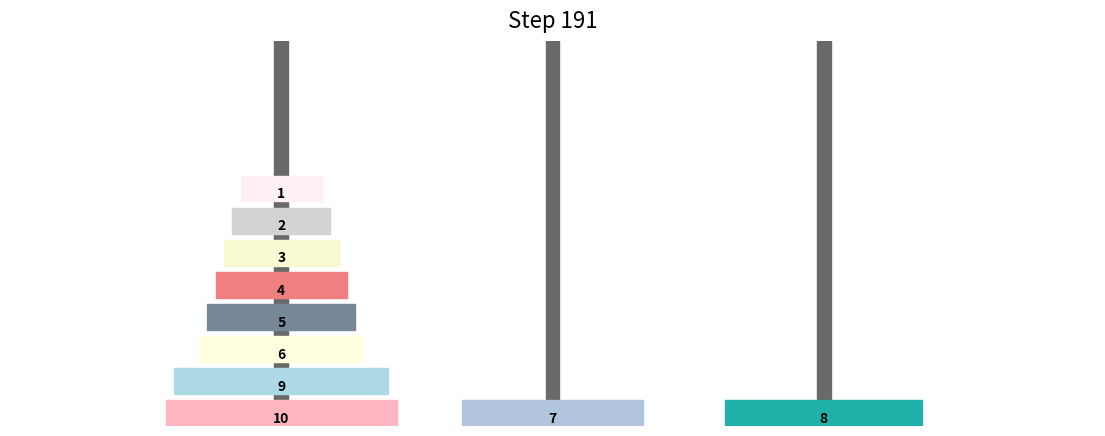

This figure's Python source:
import matplotlib.pyplot as plt
import matplotlib.patches as patches
import matplotlib.colors as mcolors
import numpy as np
import time

class HanoiVisualizer:
    def __init__(self, initial_state, moves):
        self.state = [peg.copy() for peg in initial_state]  # copia profunda
        self.moves = moves
        self.num_pegs = 3
        self.colors = self._generate_pastel_colors()
        self.max_disk = max(disk for peg in initial_state for disk in peg)
        if len(self.colors) < self.max_disk + 1:
            raise ValueError(f"Not enough colors for {self.max_disk} disks.")
        self._validate_initial_state()

    def _generate_pastel_colors(self):
        pastel_colors = [c for name, c in mcolors.CSS4_COLORS.items()
                         if 'light' in name.lower() or 'lavender' in name.lower() or 'misty' in name.lower()]
        if not pastel_colors:
            raise RuntimeError("No pastel colors found in mcolors.CSS4_COLORS.")
        np.random.seed(42)
        np.random.shuffle(pastel_colors)
        return pastel_colors

    def _validate_initial_state(self):
        seen_disks = set()
        for peg in self.state:
            for j in range(len(peg) - 1):
                if peg[j] < peg[j + 1]:
                    raise ValueError("Invalid initial stack: larger disk on top of smaller")
            for disk in peg:
                if disk in seen_disks:
                    raise ValueError(f"Repeated disk in initial state: {disk}")
                seen_disks.add(disk)

    def _validate_and_apply_move(self, move, step):
        disk, from_peg, to_peg = move

        # Validación básica de índices
        if not (0 <= from_peg < self.num_pegs) or not (0 <= to_peg < self.num_pegs):
            raise ValueError(f"Invalid peg index in move {step}: {move}")

        # Verificar que el disco está en el tope del from_peg
        if not self.state[from_peg] or self.state[from_peg][-1] != disk:
            raise ValueError(f"Invalid move at step {step}: disk {disk} is not on top of peg {from_peg}")

        # Verificar que no se coloca sobre un disco más pequeño
        if self.state[to_peg] and self.state[to_peg][-1] < disk:
            raise ValueError(f"Invalid move at step {step}: cannot place disk {disk} on smaller disk {self.state[to_peg][-1]}")

        # Realizar el movimiento
        self.state[from_peg].pop()
        self.state[to_peg].append(disk)

    def _draw_state(self, step):
        import matplotlib.pyplot as plt
        import matplotlib.patches as patches

        if not hasattr(self, 'fig') or not plt.fignum_exists(self.fig.number):
            # Crear figura solo una vez
            self.fig, self.ax = plt.subplots(figsize=(14, 5))
            plt.ion()
            self.fig.show()
            self.fig.canvas.draw()

        self.ax.clear()

        # Parámetros
        disk_count = max(len(peg) for peg in self.state)
        peg_spacing = 14 / (self.num_pegs + 1)
        peg_x_positions = [(i + 1) * peg_spacing for i in range(self.num_pegs)]
        peg_width = peg_spacing * 0.05
        available_height = 5 * 0.7
        disk_height = available_height / (disk_count + 2)
        max_disk_width = peg_spacing * 0.85
        min_disk_width = peg_spacing * 0.3
        scale_factor = (max_disk_width - min_disk_width) / max(1, self.max_disk - 1)

        # Dibujar postes
        for x in peg_x_positions:
            self.ax.add_patch(patches.Rectangle(
                (x - peg_width / 2, 0),
                peg_width,
                available_height + 2 * disk_height,
                color='dimgray'
            ))

        # Dibujar discos
        for peg_idx, peg in enumerate(self.state):
            for level, disk in enumerate(peg):
                x_center = peg_x_positions[peg_idx]
                y_bottom = level * disk_height
                disk_width = min_disk_width + (disk - 1) * scale_factor
                color = self.colors[disk % len(self.colors)]
                self.ax.add_patch(patches.Rectangle(
                    (x_center - disk_width / 2, y_bottom),
                    disk_width,
                    disk_height * 0.8,
                    color=color,
                    edgecolor='black'
                ))
                self.ax.text(
                    x_center,
                    y_bottom + disk_height * 0.25,
                    str(disk),
                    ha='center',
                    va='center',
                    fontsize=10,
                    weight='bold'
                )

        self.ax.set_xlim(0, 14)
        self.ax.set_ylim(0, available_height + 2 * disk_height)
        self.ax.axis('off')
        self.ax.set_title(f"Step {step}", fontsize=16, pad=10)

        self.fig.canvas.draw()
        self.fig.canvas.flush_events()
        time.sleep(0.03) 

    def animate(self):
        import matplotlib.pyplot as plt

        plt.ion()
        self._draw_state(step=0)

        try:
            for i, move in enumerate(self.moves):
                self._validate_and_apply_move(move, i + 1)
                self._draw_state(step=i + 1)

            # Animación completada correctamente
            plt.ioff()
            plt.show()

        except Exception as e:
            print("\n⛔ Error en la animación:\n", e)
            print("\nLa figura permanecerá abierta para que puedas analizar el estado actual.")
            plt.ioff()
            plt.show()  # Bloqueante: mantiene la figura abierta tras el error



# === EJEMPLO USO ===
initial_state = [[10,9,8,7,6,5,4, 3, 2, 1], [], []]
moves = [[1, 0, 1], [2, 0, 2], [1, 1, 2], [3, 0, 1], [1, 2, 0], [2, 2, 1], [1, 0, 1], [4, 0, 2], [1, 1, 2], [2, 1, 0], [1, 2, 0], [3, 1, 2], [1, 0, 1], [2, 0, 2], [1, 1, 2], [5, 0, 1], [1, 2, 0], [2, 2, 1], [1, 0, 1], [3, 2, 0], [1, 1, 2], [2, 1, 0], [1, 2, 0], [4, 2, 1], [1, 0, 1], [2, 0, 2], [1, 1, 2], [3, 0, 1], [1, 2, 0], [2, 2, 1], [1, 0, 1], [6, 0, 2], [1, 1, 2], [2, 1, 0], [1, 2, 0], [3, 1, 2], [1, 0, 1], [2, 0, 2], [1, 1, 2], [4, 1, 0], [1, 2, 0], [2, 2, 1], [1, 0, 1], [3, 2, 0], [1, 1, 2], [2, 1, 0], [1, 2, 0], [5, 1, 2], [1, 0, 1], [2, 0, 2], [1, 1, 2], [3, 0, 1], [1, 2, 0], [2, 2, 1], [1, 0, 1], [4, 0, 2], [1, 1, 2], [2, 1, 0], [1, 2, 0], [3, 1, 2], [1, 0, 1], [2, 0, 2], [1, 1, 2], [7, 0, 1], [1, 2, 0], [2, 2, 1], [1, 0, 1], [3, 2, 0], [1, 1, 2], [2, 1, 0], [1, 2, 0], [4, 2, 1], [1, 0, 1], [2, 0, 2], [1, 1, 2], [3, 0, 1], [1, 2, 0], [2, 2, 1], [1, 0, 1], [5, 2, 0], [1, 1, 2], [2, 1, 0], [1, 2, 0], [3, 1, 2], [1, 0, 1], [2, 0, 2], [1, 1, 2], [4, 1, 0], [1, 2, 0], [2, 2, 1], [1, 0, 1], [3, 2, 0], [1, 1, 2], [2, 1, 0], [1, 2, 0], [6, 2, 1], [1, 0, 1], [2, 0, 2], [1, 1, 2], [3, 0, 1], [1, 2, 0], [2, 2, 1], [1, 0, 1], [4, 0, 2], [1, 1, 2], [2, 1, 0], [1, 2, 0], [3, 1, 2], [1, 0, 1], [2, 0, 2], [1, 1, 2], [5, 0, 1], [1, 2, 0], [2, 2, 1], [1, 0, 1], [3, 2, 0], [1, 1, 2], [2, 1, 0], [1, 2, 0], [4, 2, 1], [1, 0, 1], [2, 0, 2], [1, 1, 2], [3, 0, 1], [1, 2, 0], [2, 2, 1], [1, 0, 1], [8, 0, 2], [1, 1, 2], [2, 1, 0], [1, 2, 0], [3, 1, 2], [1, 0, 1], [2, 0, 2], [1, 1, 2], [4, 1, 0], [1, 2, 0], [2, 2, 1], [1, 0, 1], [3, 2, 0], [1, 1, 2], [2, 1, 0], [1, 2, 0], [5, 1, 2], [1, 0, 1], [2, 0, 2], [1, 1, 2], [3, 0, 1], [1, 2, 0], [2, 2, 1], [1, 0, 1], [4, 0, 2], [1, 1, 2], [2, 1, 0], [1, 2, 0], [3, 1, 2], [1, 0, 1], [2, 0, 2], [1, 1, 2], [6, 1, 0], [1, 2, 0], [2, 2, 1], [1, 0, 1], [3, 2, 0], [1, 1, 2], [2, 1, 0], [1, 2, 0], [4, 2, 1], [1, 0, 1], [2, 0, 2], [1, 1, 2], [3, 0, 1], [1, 2, 0], [2, 2, 1], [1, 0, 1], [5, 2, 0], [1, 1, 2], [2, 1, 0], [1, 2, 0], [3, 1, 2], [1, 0, 1], [2, 0, 2], [1, 1, 2], [4, 1, 0], [1, 2, 0], [2, 2, 1], [1, 0, 1], [3, 2, 0], [1, 1, 2], [2, 1, 0], [1, 2, 0], [7, 1, 0], [1, 2, 1], [2, 2, 0], [1, 1, 0], [3, 2, 1], [1, 0, 2], [2, 0, 1], [1, 2, 1], [4, 2, 0], [1, 1, 0], [2, 1, 2], [1, 0, 2], [3, 1, 0], [1, 2, 1], [2, 2, 0], [1, 1, 0], [5, 2, 1], [1, 0, 2], [2, 0, 1], [1, 2, 1], [3, 0, 2], [1, 1, 0], [2, 1, 2], [1, 0, 2], [4, 0, 1], [1, 2, 1], [2, 2, 0], [1, 1, 0], [3, 2, 1], [1, 0, 2], [2, 0, 1], [1, 2, 1], [6, 2, 0], [1, 1, 0], [2, 1, 2], [1, 0, 2], [3, 1, 0], [1, 2, 1], [2, 2, 0], [1, 1, 0], [4, 1, 2], [1, 0, 2], [2, 0, 1], [1, 2, 1], [3, 0, 2], [1, 1, 0], [2, 1, 2], [1, 0, 2], [5, 1, 0], [1, 2, 1], [2, 2, 0], [1, 1, 0], [3, 2, 1], [1, 0, 2], [2, 0, 1], [1, 2, 1], [4, 2, 0], [1, 1, 0], [2, 1, 2], [1, 0, 2], [3, 1, 0], [1, 2, 1], [2, 2, 0], [1, 1, 0], [9, 0, 1], [1, 2, 0], [2, 2, 1], [1, 0, 1], [3, 2, 0], [1, 1, 2], [2, 1, 0], [1, 2, 0], [4, 2, 1], [1, 0, 1], [2, 0, 2], [1, 1, 2], [3, 0, 1], [1, 2, 0], [2, 2, 1], [1, 0, 1], [5, 2, 0], [1, 1, 2], [2, 1, 0], [1, 2, 0], [3, 1, 2], [1, 0, 1], [2, 0, 2], [1, 1, 2], [4, 1, 0], [1, 2, 0], [2, 2, 1], [1, 0, 1], [3, 2, 0], [1, 1, 2], [2, 1, 0], [1, 2, 0], [6, 2, 1], [1, 0, 1], [2, 0, 2], [1, 1, 2], [3, 0, 1], [1, 2, 0], [2, 2, 1], [1, 0, 1], [4, 0, 2], [1, 1, 2], [2, 1, 0], [1, 2, 0], [3, 1, 2], [1, 0, 1], [2, 0, 2], [1, 1, 2], [5, 0, 1], [1, 2, 0], [2, 2, 1], [1, 0, 1], [3, 2, 0], [1, 1, 2], [2, 1, 0], [1, 2, 0], [4, 2, 1], [1, 0, 1], [2, 0, 2], [1, 1, 2], [3, 0, 1], [1, 2, 0], [2, 2, 1], [1, 0, 1], [7, 2, 0], [1, 1, 2], [2, 1, 0], [1, 2, 0], [3, 1, 2], [1, 0, 1], [2, 0, 2], [1, 1, 2], [4, 1, 0], [1, 2, 0], [2, 2, 1], [1, 0, 1], [3, 2, 0], [1, 1, 2], [2, 1, 0], [1, 2, 0], [5, 1, 2], [1, 0, 1], [2, 0, 2], [1, 1, 2], [3, 0, 1], [1, 2, 0], [2, 2, 1], [1, 0, 1], [4, 0, 2], [1, 1, 2], [2, 1, 0], [1, 2, 0], [3, 1, 2], [1, 0, 1], [2, 0, 2], [1, 1, 2], [6, 1, 0], [1, 2, 0], [2, 2, 1], [1, 0, 1], [3, 2, 0], [1, 1, 2], [2, 1, 0], [1, 2, 0], [4, 2, 1], [1, 0, 1], [2, 0, 2], [1, 1, 2], [3, 0, 1], [1, 2, 0], [2, 2, 1], [1, 0, 1], [5, 2, 0], [1, 1, 2], [2, 1, 0], [1, 2, 0], [3, 1, 2], [1, 0, 1], [2, 0, 2], [1, 1, 2], [4, 1, 0], [1, 2, 0], [2, 2, 1], [1, 0, 1], [3, 2, 0], [1, 1, 2], [2, 1, 0], [1, 2, 0], [8, 2, 0], [1, 1, 0], [2, 1, 2], [1, 0, 2], [3, 1, 0], [1, 2, 1], [2, 2, 0], [1, 1, 0], [4, 1, 2], [1, 0, 2], [2, 0, 1], [1, 2, 1], [3, 0, 2], [1, 1, 0], [2, 1, 2], [1, 0, 2], [5, 1, 0], [1, 2, 1], [2, 2, 0], [1, 1, 0], [3, 2, 1], [1, 0, 2], [2, 0, 1], [1, 2, 1], [4, 2, 0], [1, 1, 0], [2, 1, 2], [1, 0, 2], [3, 1, 0], [1, 2, 1], [2, 2, 0], [1, 1, 0], [6, 1, 2], [1, 0, 2], [2, 0, 1], [1, 2, 1], [3, 0, 2], [1, 1, 0], [2, 1, 2], [1, 0, 2], [4, 0, 1], [1, 2, 1], [2, 2, 0], [1, 1, 0], [3, 2, 1], [1, 0, 2], [2, 0, 1], [1, 2, 1], [5, 0, 2], [1, 1, 0], [2, 1, 2], [1, 0, 2], [3, 1, 0], [1, 2, 1], [2, 2, 0], [1, 1, 0], [4, 1, 2], [1, 0, 2], [2, 0, 1], [1, 2, 1], [3, 0, 2], [1, 1, 0], [2, 1, 2], [1, 0, 2], [7, 1, 2], [1, 0, 1], [2, 0, 2], [1, 1, 2], [3, 0, 1], [1, 2, 0], [2, 2, 1], [1, 0, 1], [4, 0, 2], [1, 1, 2], [2, 1, 0], [1, 2, 0], [3, 1, 2], [1, 0, 1], [2, 0, 2], [1, 1, 2], [5, 0, 1], [1, 2, 0], [2, 2, 1], [1, 0, 1], [3, 2, 0], [1, 1, 2], [2, 1, 0], [1, 2, 0], [4, 2, 1], [1, 0, 1], [2, 0, 2], [1, 1, 2], [3, 0, 1], [1, 2, 0], [2, 2, 1], [1, 0, 1], [6, 0, 2], [1, 1, 2], [2, 1, 0], [1, 2, 0], [3, 1, 2], [1, 0, 1], [2, 0, 2], [1, 1, 2], [4, 1, 0], [1, 2, 0], [2, 2, 1], [1, 0, 1], [3, 2, 0], [1, 1, 2], [2, 1, 0], [1, 2, 0], [5, 1, 2], [1, 0, 1], [2, 0, 2], [1, 1, 2], [3, 0, 1], [1, 2, 0], [2, 2, 1], [1, 0, 1], [4, 0, 2], [1, 1, 2], [2, 1, 0], [1, 2, 0], [3, 1, 2], [1, 0, 1], [2, 0, 2], [1, 1, 2], [10, 0, 2], [1, 1, 2], [2, 1, 0], [1, 2, 0], [3, 1, 2], [1, 0, 1], [2, 0, 2], [1, 1, 2], [4, 1, 0], [1, 2, 0], [2, 2, 1], [1, 0, 1], [3, 2, 0], [1, 1, 2], [2, 1, 0], [1, 2, 0], [5, 1, 2], [1, 0, 1], [2, 0, 2], [1, 1, 2], [3, 0, 1], [1, 2, 0], [2, 2, 1], [1, 0, 1], [4, 0, 2], [1, 1, 2], [2, 1, 0], [1, 2, 0], [3, 1, 2], [1, 0, 1], [2, 0, 2], [1, 1, 2], [6, 1, 0], [1, 2, 0], [2, 2, 1], [1, 0, 1], [3, 2, 0], [1, 1, 2], [2, 1, 0], [1, 2, 0], [4, 2, 1], [1, 0, 1], [2, 0, 2], [1, 1, 2], [3, 0, 1], [1, 2, 0], [2, 2, 1], [1, 0, 1], [5, 2, 0], [1, 1, 2], [2, 1, 0], [1, 2, 0], [3, 1, 2], [1, 0, 1], [2, 0, 2], [1, 1, 2], [4, 1, 0], [1, 2, 0], [2, 2, 1], [1, 0, 1], [3, 2, 0], [1, 1, 2], [2, 1, 0], [1, 2, 0], [7, 1, 0], [1, 2, 1], [2, 2, 0], [1, 1, 0], [3, 2, 1], [1, 0, 2], [2, 0, 1], [1, 2, 1], [4, 2, 0], [1, 1, 0], [2, 1, 2], [1, 0, 2], [3, 1, 0], [1, 2, 1], [2, 2, 0], [1, 1, 0], [5, 2, 1], [1, 0, 2], [2, 0, 1], [1, 2, 1], [3, 0, 2], [1, 1, 0], [2, 1, 2], [1, 0, 2], [4, 0, 1], [1, 2, 1], [2, 2, 0], [1, 1, 0], [3, 2, 1], [1, 0, 2], [2, 0, 1], [1, 2, 1], [6, 2, 0], [1, 1, 0], [2, 1, 2], [1, 0, 2], [3, 1, 0], [1, 2, 1], [2, 2, 0], [1, 1, 0], [4, 1, 2], [1, 0, 2], [2, 0, 1], [1, 2, 1], [3, 0, 2], [1, 1, 0], [2, 1, 2], [1, 0, 2], [5, 1, 0], [1, 2, 1], [2, 2, 0], [1, 1, 0], [3, 2, 1], [1, 0, 2], [2, 0, 1], [1, 2, 1], [4, 2, 0], [1, 1, 0], [2, 1, 2], [1, 0, 2], [3, 1, 0], [1, 2, 1], [2, 2, 0], [1, 1, 0], [8, 1, 2], [1, 0, 1], [2, 0, 2], [1, 1, 2], [3, 0, 1], [1, 2, 0], [2, 2, 1], [1, 0, 1], [4, 0, 2], [1, 1, 2], [2, 1, 0], [1, 2, 0], [3, 1, 2], [1, 0, 1], [2, 0, 2], [1, 1, 2], [5, 0, 1], [1, 2, 0], [2, 2, 1], [1, 0, 1], [3, 2, 0], [1, 1, 2], [2, 1, 0], [1, 2, 0], [4, 2, 1], [1, 0, 1], [2, 0, 2], [1, 1, 2], [3, 0, 1], [1, 2, 0], [2, 2, 1], [1, 0, 1], [6, 0, 2], [1, 1, 2], [2, 1, 0], [1, 2, 0], [3, 1, 2], [1, 0, 1], [2, 0, 2], [1, 1, 2], [4, 1, 0], [1, 2, 0], [2, 2, 1], [1, 0, 1], [3, 2, 0], [1, 1, 2], [2, 1, 0], [1, 2, 0], [5, 1, 2], [1, 0, 1], [2, 0, 2], [1, 1, 2], [3, 0, 1], [1, 2, 0], [2, 2, 1], [1, 0, 1], [4, 0, 2], [1, 1, 2], [2, 1, 0], [1, 2, 0], [3, 1, 2], [1, 0, 1], [2, 0, 2], [1, 1, 2], [7, 0, 1], [1, 2, 0], [2, 2, 1], [1, 0, 1], [3, 2, 0], [1, 1, 2], [2, 1, 0], [1, 2, 0], [4, 2, 1], [1, 0, 1], [2, 0, 2], [1, 1, 2], [3, 0, 1], [1, 2, 0], [2, 2, 1], [1, 0, 1], [5, 2, 0], [1, 1, 2], [2, 1, 0], [1, 2, 0], [3, 1, 2], [1, 0, 1], [2, 0, 2], [1, 1, 2], [4, 1, 0], [1, 2, 0], [2, 2, 1], [1, 0, 1], [3, 2, 0], [1, 1, 2], [2, 1, 0], [1, 2, 0], [6, 2, 1], [1, 0, 1], [2, 0, 2], [1, 1, 2], [3, 0, 1], [1, 2, 0], [2, 2, 1], [1, 0, 1], [4, 0, 2], [1, 1, 2], [2, 1, 0], [1, 2, 0], [3, 1, 2], [1, 0, 1], [2, 0, 2], [1, 1, 2], [5, 0, 1], [1, 2, 0], [2, 2, 1], [1, 0, 1], [3, 2, 0], [1, 1, 2], [2, 1, 0], [1, 2, 0], [4, 2, 1], [1, 0, 1], [2, 0, 2], [1, 1, 2], [3, 0, 1], [1, 2, 0], [2, 2, 1], [1, 0, 1], [9, 1, 2], [1, 0, 2], [2, 0, 1], [1, 2, 1], [3, 0, 2], [1, 1, 0], [2, 1, 2], [1, 0, 2], [4, 0, 1], [1, 2, 1], [2, 2, 0], [1, 1, 0], [3, 2, 1], [1, 0, 2], [2, 0, 1], [1, 2, 1], [5, 0, 2], [1, 1, 0], [2, 1, 2], [1, 0, 2], [3, 1, 0], [1, 2, 1], [2, 2, 0], [1, 1, 0], [4, 2, 1], [1, 0, 2], [2, 0, 1], [1, 2, 1], [3, 0, 2], [1, 1, 0], [2, 1, 2], [1, 0, 2], [6, 0, 1], [1, 2, 1], [2, 2, 0], [1, 1, 0], [3, 2, 1], [1, 0, 2], [2, 0, 1], [1, 2, 1], [4, 2, 0], [1, 1, 0], [2, 1, 2], [1, 0, 2], [3, 1, 0], [1, 2, 1], [2, 2, 0], [1, 1, 0], [5, 2, 1], [1, 0, 2], [2, 0, 1], [1, 2, 1], [3, 0, 2], [1, 1, 0], [2, 1, 2], [1, 0, 2], [4, 0, 1], [1, 2, 1], [2, 2, 0], [1, 1, 0], [3, 2, 1], [1, 0, 2], [2, 0, 1], [1, 2, 1], [7, 0, 2], [1, 1, 0], [2, 1, 2], [1, 0, 2], [3, 1, 0], [1, 2, 1], [2, 2, 0], [1, 1, 0], [4, 1, 2], [1, 0, 2], [2, 0, 1], [1, 2, 1], [3, 0, 2], [1, 1, 0], [2, 1, 2], [1, 0, 2], [5, 1, 0], [1, 2, 1], [2, 2, 0], [1, 1, 0], [3, 2, 1], [1, 0, 2], [2, 0, 1], [1, 2, 1], [4, 2, 0], [1, 1, 0], [2, 1, 2], [1, 0, 2], [3, 1, 0], [1, 2, 1], [2, 2, 0], [1, 1, 0], [6, 1, 2], [1, 0, 2], [2, 0, 1], [1, 2, 1], [3, 0, 2], [1, 1, 0], [2, 1, 2], [1, 0, 2], [4, 0, 1], [1, 2, 1], [2, 2, 0], [1, 1, 0], [3, 2, 1], [1, 0, 2], [2, 0, 1], [1, 2, 1], [5, 0, 2], [1, 1, 0], [2, 1, 2], [1, 0, 2], [3, 1, 0], [1, 2, 1], [2, 2, 0], [1, 1, 0], [4, 1, 2], [1, 0, 2], [2, 0, 1], [1, 2, 1], [3, 0, 2], [1, 1, 0], [2, 1, 2], [1, 0, 2]]

viz = HanoiVisualizer(initial_state, moves)
viz.animate()
